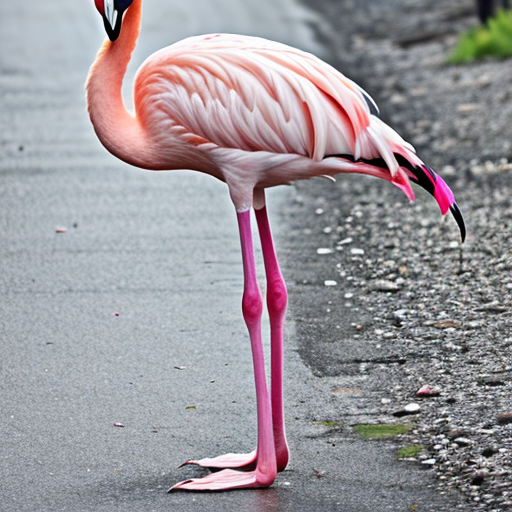
Generation parameters embedded in this image by AUTOMATIC1111 Stable Diffusion web UI or a fork of it (Forge, ...) (PNG 'parameters' text chunk):
flamingo
Negative prompt: person, human, men, women, painting, cartoon, anime, comic
Steps: 20, Sampler: DPM++ 2M, Schedule type: Karras, CFG scale: 7, Seed: 107745678, Size: 512x512, Model hash: 463d6a9fe8, Model: absolutereality_v181, VAE hash: 235745af8d, VAE: vae-ft-mse-840000-ema-pruned.ckpt, Version: v1.10.1